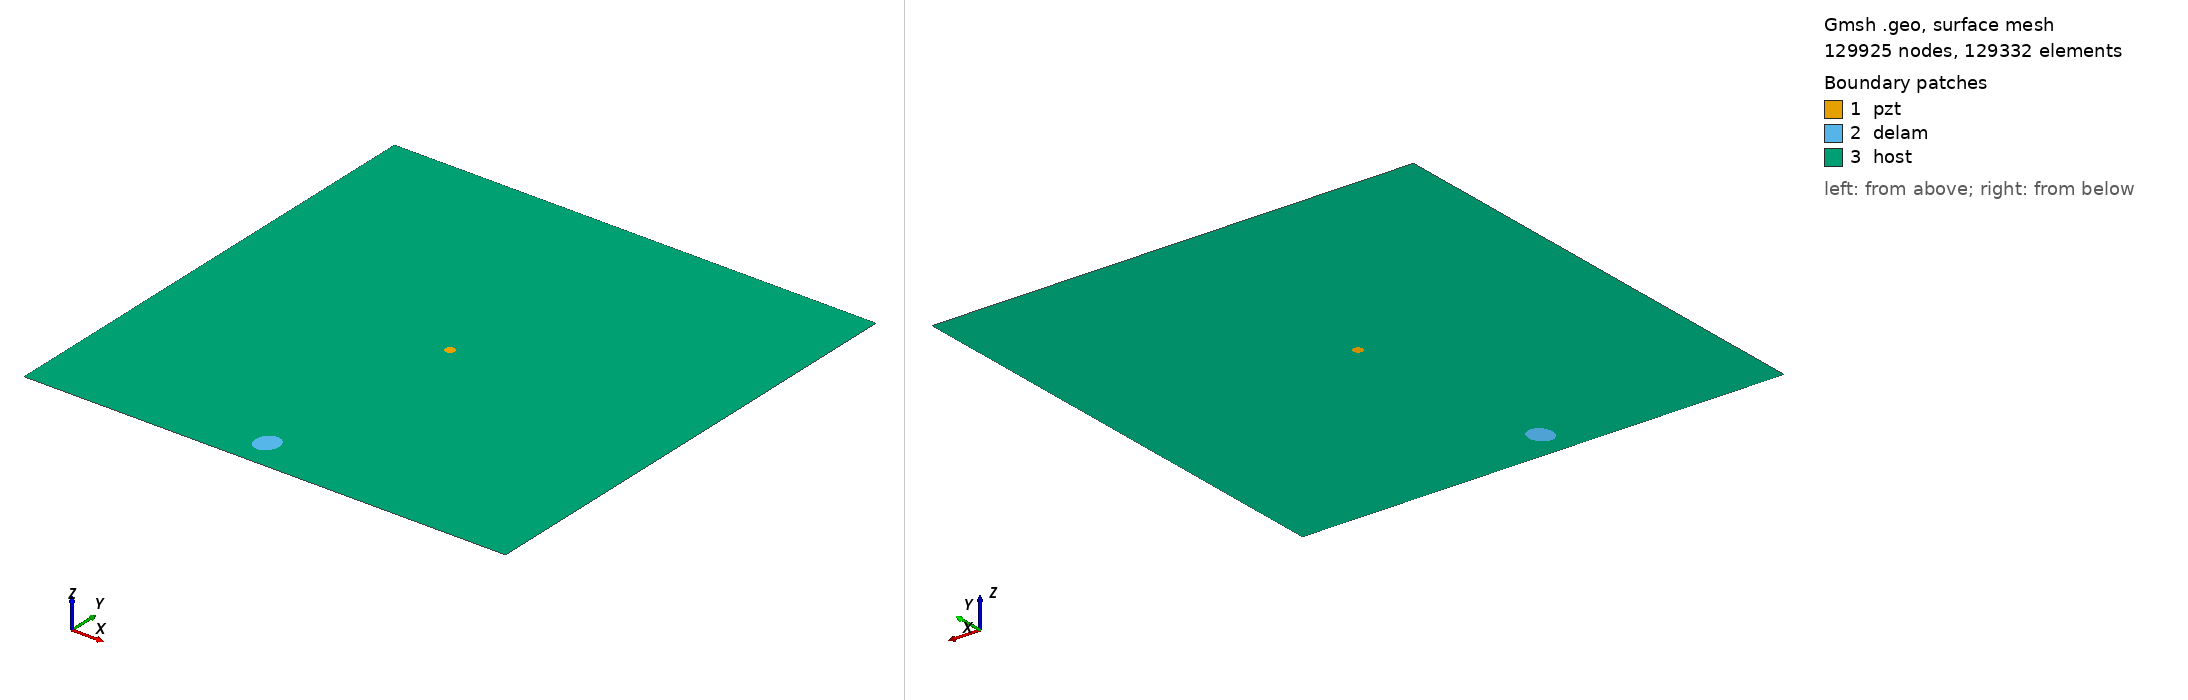

Gmsh geometry script, surface-meshed: 129925 nodes, 129332 surface elements. Boundary patches (legend numbers): 1 pzt, 2 delam, 3 host. Left view from above one corner, right view from below the opposite corner. Legend entries are the model's physical surfaces. The drawing asked Gmsh for element sizes between 1% and 20% of the model's largest extent; the script's own settings can give other sizes.

=== m2_rand_single_delam_334.geo (drawn) ===
SetFactory("OpenCASCADE");
L=0.500000; 
W=0.500000; 
a=0.013382; 
b=0.011698; 
x=0.227833; 
y=0.032144; 
alpha=0.441589 *Pi; 
r=0.005000; 
xpzt=0.250000; 
ypzt=0.250000; 
//+
Point(1) = {0, 0, 0, 1.0};
//+
Point(2) = {L, 0, 0, 1.0};
//+
Point(3) = {L, W, 0, 1.0};
//+
Point(4) = {0, W, 0, 1.0};
//+
Line(1) = {1, 2};
//+
Line(2) = {2, 3};
//+
Line(3) = {3, 4};
//+
Line(4) = {4, 1};
//+
Circle(5) = {xpzt, ypzt, -0, r, 0, 2*Pi};
//+
Ellipse(6) = {x, y, -0, a, b, 0, 2*Pi};
//+
Rotate {{0, 0, 1}, {x, y, 0}, alpha} {
  Curve{6}; 
}
//+
Curve Loop(1) = {4, 1, 2, 3};
//+
Curve Loop(2) = {6};
//+
Curve Loop(3) = {5};
//+
Curve Loop(4) = {6};
//+
Curve Loop(5) = {5};
//+
Plane Surface(1) = {5};
//+
Plane Surface(2) = {4};
//+
Plane Surface(3) = {1, 2, 3};
//+
Point(9) = {xpzt, ypzt, 0, 1.0};
//+
Point{9} In Surface {1};// mesh node at centre of pzt
//+
Physical Surface("pzt") = {1};
//+
Physical Surface("delam") = {2};
//+
Physical Surface("host") = {3};

Mesh.Algorithm = 6; // Frontal
Mesh.CharacteristicLengthFactor = 0.034000;
Mesh.CharacteristicLengthMin = 0.001000;
Mesh.CharacteristicLengthMax = 0.200000;
Mesh.RecombineAll = 1; // Apply recombination algorithm
Mesh.SubdivisionAlgorithm = 1; // 1: all quadrangles
Mesh.Smoothing = 1;
